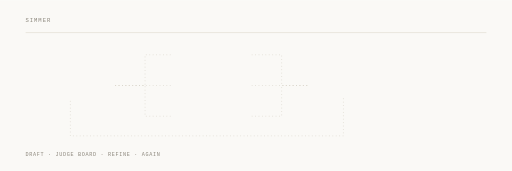
t = 0.00 s
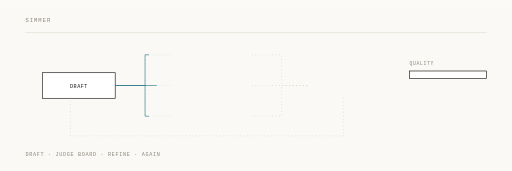
t = 1.33 s
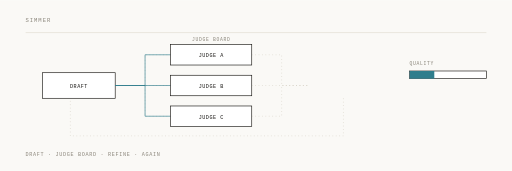
t = 2.67 s
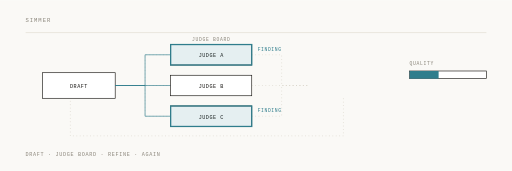
t = 4.00 s
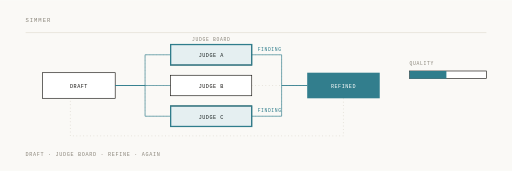
t = 5.33 s
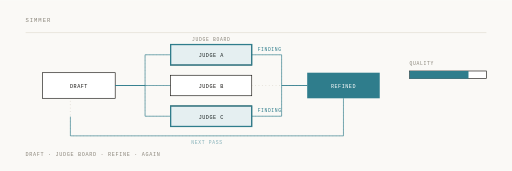
t = 6.67 s

The animated SVG that drew these frames (rendered in a browser with its animation timeline set to each time). Animation: 13 SMIL elements (animate=13); one cycle of 8.00 s, repeats indefinitely.

<svg xmlns="http://www.w3.org/2000/svg" viewBox="0 0 1200 400" width="1200" height="400">
  <rect width="1200" height="400" fill="#faf9f6"/>
  <g font-family="Menlo, 'IBM Plex Mono', monospace">
    <text x="60" y="52" font-size="13" letter-spacing="2.2" fill="#8a857a">SIMMER</text>
    <line x1="60" y1="76" x2="1140" y2="76" stroke="#e2ddd2" stroke-width="1.5"/>
    <text x="60" y="366" font-size="12" letter-spacing="1.6" fill="#8a857a">DRAFT · JUDGE BOARD · REFINE · AGAIN</text>

    <g stroke="#d8d3c8" stroke-width="1.5" stroke-dasharray="2 6" fill="none">
      <path d="M270,200 H340 V128 H400"/>
      <path d="M270,200 H400"/>
      <path d="M270,200 H340 V272 H400"/>
      <path d="M590,128 H660 V200 H720"/>
      <path d="M590,200 H720"/>
      <path d="M590,272 H660 V200 H720"/>
      <path d="M805,230 V318 H165 V230"/>
    </g>

    <g opacity="0">
      <animate attributeName="opacity" dur="8s" repeatCount="indefinite" calcMode="spline"
               keySplines="0.22 0.9 0.3 1;0.22 0.9 0.3 1;0.22 0.9 0.3 1;0.22 0.9 0.3 1"
               keyTimes="0;0.02;0.10;0.95;1" values="0;0;1;1;0"/>
      <rect x="100" y="170" width="170" height="60" fill="#ffffff" stroke="#171512" stroke-width="1.5"/>
      <text x="185" y="205" font-size="12" letter-spacing="1.2" fill="#171512" text-anchor="middle">DRAFT</text>
    </g>

    <g fill="none" stroke="#2f7d8c" stroke-width="1.5">
      <path d="M270,200 H340 V128 H400" stroke-dasharray="202" stroke-dashoffset="202">
        <animate attributeName="stroke-dashoffset" dur="8s" repeatCount="indefinite" calcMode="spline"
                 keySplines="0.42 0 0.16 1;0.42 0 0.16 1;0.42 0 0.16 1;0.42 0 0.16 1"
                 keyTimes="0;0.12;0.22;0.95;1" values="202;202;0;0;202"/>
      </path>
      <path d="M270,200 H400" stroke-dasharray="130" stroke-dashoffset="130">
        <animate attributeName="stroke-dashoffset" dur="8s" repeatCount="indefinite" calcMode="spline"
                 keySplines="0.42 0 0.16 1;0.42 0 0.16 1;0.42 0 0.16 1;0.42 0 0.16 1"
                 keyTimes="0;0.12;0.22;0.95;1" values="130;130;0;0;130"/>
      </path>
      <path d="M270,200 H340 V272 H400" stroke-dasharray="202" stroke-dashoffset="202">
        <animate attributeName="stroke-dashoffset" dur="8s" repeatCount="indefinite" calcMode="spline"
                 keySplines="0.42 0 0.16 1;0.42 0 0.16 1;0.42 0 0.16 1;0.42 0 0.16 1"
                 keyTimes="0;0.12;0.22;0.95;1" values="202;202;0;0;202"/>
      </path>
    </g>

    <!-- the board investigates before it scores -->
    <g opacity="0">
      <animate attributeName="opacity" dur="8s" repeatCount="indefinite" calcMode="spline"
               keySplines="0.22 0.9 0.3 1;0.22 0.9 0.3 1;0.22 0.9 0.3 1;0.22 0.9 0.3 1"
               keyTimes="0;0.22;0.32;0.95;1" values="0;0;1;1;0"/>
      <text x="495" y="96" font-size="11" letter-spacing="1.6" fill="#8a857a" text-anchor="middle">JUDGE BOARD</text>
      <g fill="#ffffff" stroke="#171512" stroke-width="1.5">
        <rect x="400" y="104" width="190" height="48"/>
        <rect x="400" y="176" width="190" height="48"/>
        <rect x="400" y="248" width="190" height="48"/>
      </g>
      <g font-size="12" letter-spacing="1.2" fill="#171512" text-anchor="middle">
        <text x="495" y="134">JUDGE A</text>
        <text x="495" y="206">JUDGE B</text>
        <text x="495" y="278">JUDGE C</text>
      </g>
    </g>

    <!-- findings: two judges push back -->
    <g opacity="0">
      <animate attributeName="opacity" dur="8s" repeatCount="indefinite" calcMode="spline"
               keySplines="0.22 0.9 0.3 1;0.22 0.9 0.3 1;0.22 0.9 0.3 1;0.22 0.9 0.3 1"
               keyTimes="0;0.36;0.46;0.95;1" values="0;0;1;1;0"/>
      <rect x="400" y="104" width="190" height="48" fill="#2f7d8c" opacity="0.12"/>
      <rect x="400" y="104" width="190" height="48" fill="none" stroke="#2f7d8c" stroke-width="3"/>
      <rect x="400" y="248" width="190" height="48" fill="#2f7d8c" opacity="0.12"/>
      <rect x="400" y="248" width="190" height="48" fill="none" stroke="#2f7d8c" stroke-width="3"/>
      <text x="604" y="118" font-size="11" letter-spacing="1.4" fill="#2f7d8c">FINDING</text>
      <text x="604" y="262" font-size="11" letter-spacing="1.4" fill="#2f7d8c">FINDING</text>
    </g>

    <g fill="none" stroke="#2f7d8c" stroke-width="1.5">
      <path d="M590,128 H660 V200 H720" stroke-dasharray="202" stroke-dashoffset="202">
        <animate attributeName="stroke-dashoffset" dur="8s" repeatCount="indefinite" calcMode="spline"
                 keySplines="0.42 0 0.16 1;0.42 0 0.16 1;0.42 0 0.16 1;0.42 0 0.16 1"
                 keyTimes="0;0.50;0.60;0.95;1" values="202;202;0;0;202"/>
      </path>
      <path d="M590,272 H660 V200 H720" stroke-dasharray="202" stroke-dashoffset="202">
        <animate attributeName="stroke-dashoffset" dur="8s" repeatCount="indefinite" calcMode="spline"
                 keySplines="0.42 0 0.16 1;0.42 0 0.16 1;0.42 0 0.16 1;0.42 0 0.16 1"
                 keyTimes="0;0.50;0.60;0.95;1" values="202;202;0;0;202"/>
      </path>
    </g>

    <g opacity="0">
      <animate attributeName="opacity" dur="8s" repeatCount="indefinite" calcMode="spline"
               keySplines="0.22 0.9 0.3 1;0.22 0.9 0.3 1;0.22 0.9 0.3 1;0.22 0.9 0.3 1"
               keyTimes="0;0.60;0.70;0.95;1" values="0;0;1;1;0"/>
      <rect x="720" y="170" width="170" height="60" fill="#2f7d8c"/>
      <text x="805" y="205" font-size="12" letter-spacing="1.2" fill="#ffffff" text-anchor="middle">REFINED</text>
    </g>

    <!-- and back around: the artifact re-enters the board -->
    <path d="M805,230 V318 H165 V230" fill="none" stroke="#2f7d8c" stroke-width="1.5"
          stroke-dasharray="816" stroke-dashoffset="816">
      <animate attributeName="stroke-dashoffset" dur="8s" repeatCount="indefinite" calcMode="spline"
               keySplines="0.42 0 0.16 1;0.42 0 0.16 1;0.42 0 0.16 1;0.42 0 0.16 1"
               keyTimes="0;0.72;0.88;0.95;1" values="816;816;0;0;816"/>
    </path>
    <g opacity="0">
      <animate attributeName="opacity" dur="8s" repeatCount="indefinite" calcMode="spline"
               keySplines="0.22 0.9 0.3 1;0.22 0.9 0.3 1;0.22 0.9 0.3 1;0.22 0.9 0.3 1"
               keyTimes="0;0.82;0.90;0.95;1" values="0;0;1;1;0"/>
      <text x="485" y="338" font-size="11" letter-spacing="1.6" fill="#2f7d8c" text-anchor="middle">NEXT PASS</text>
    </g>

    <!-- quality climbs a step per pass -->
    <g opacity="0">
      <animate attributeName="opacity" dur="8s" repeatCount="indefinite" calcMode="spline"
               keySplines="0.22 0.9 0.3 1;0.22 0.9 0.3 1;0.22 0.9 0.3 1;0.22 0.9 0.3 1"
               keyTimes="0;0.06;0.16;0.95;1" values="0;0;1;1;0"/>
      <text x="960" y="152" font-size="11" letter-spacing="1.6" fill="#8a857a">QUALITY</text>
      <rect x="960" y="166" width="180" height="18" fill="#ffffff" stroke="#171512" stroke-width="1.5"/>
      <rect x="960" y="166" width="0" height="18" fill="#2f7d8c">
        <animate attributeName="width" dur="8s" repeatCount="indefinite" calcMode="spline"
                 keySplines="0.22 0.9 0.3 1;0.22 0.9 0.3 1;0.22 0.9 0.3 1;0.22 0.9 0.3 1;0.22 0.9 0.3 1"
                 keyTimes="0;0.30;0.40;0.66;0.76;1" values="0;0;68;68;138;138"/>
      </rect>
    </g>
  </g>
</svg>
